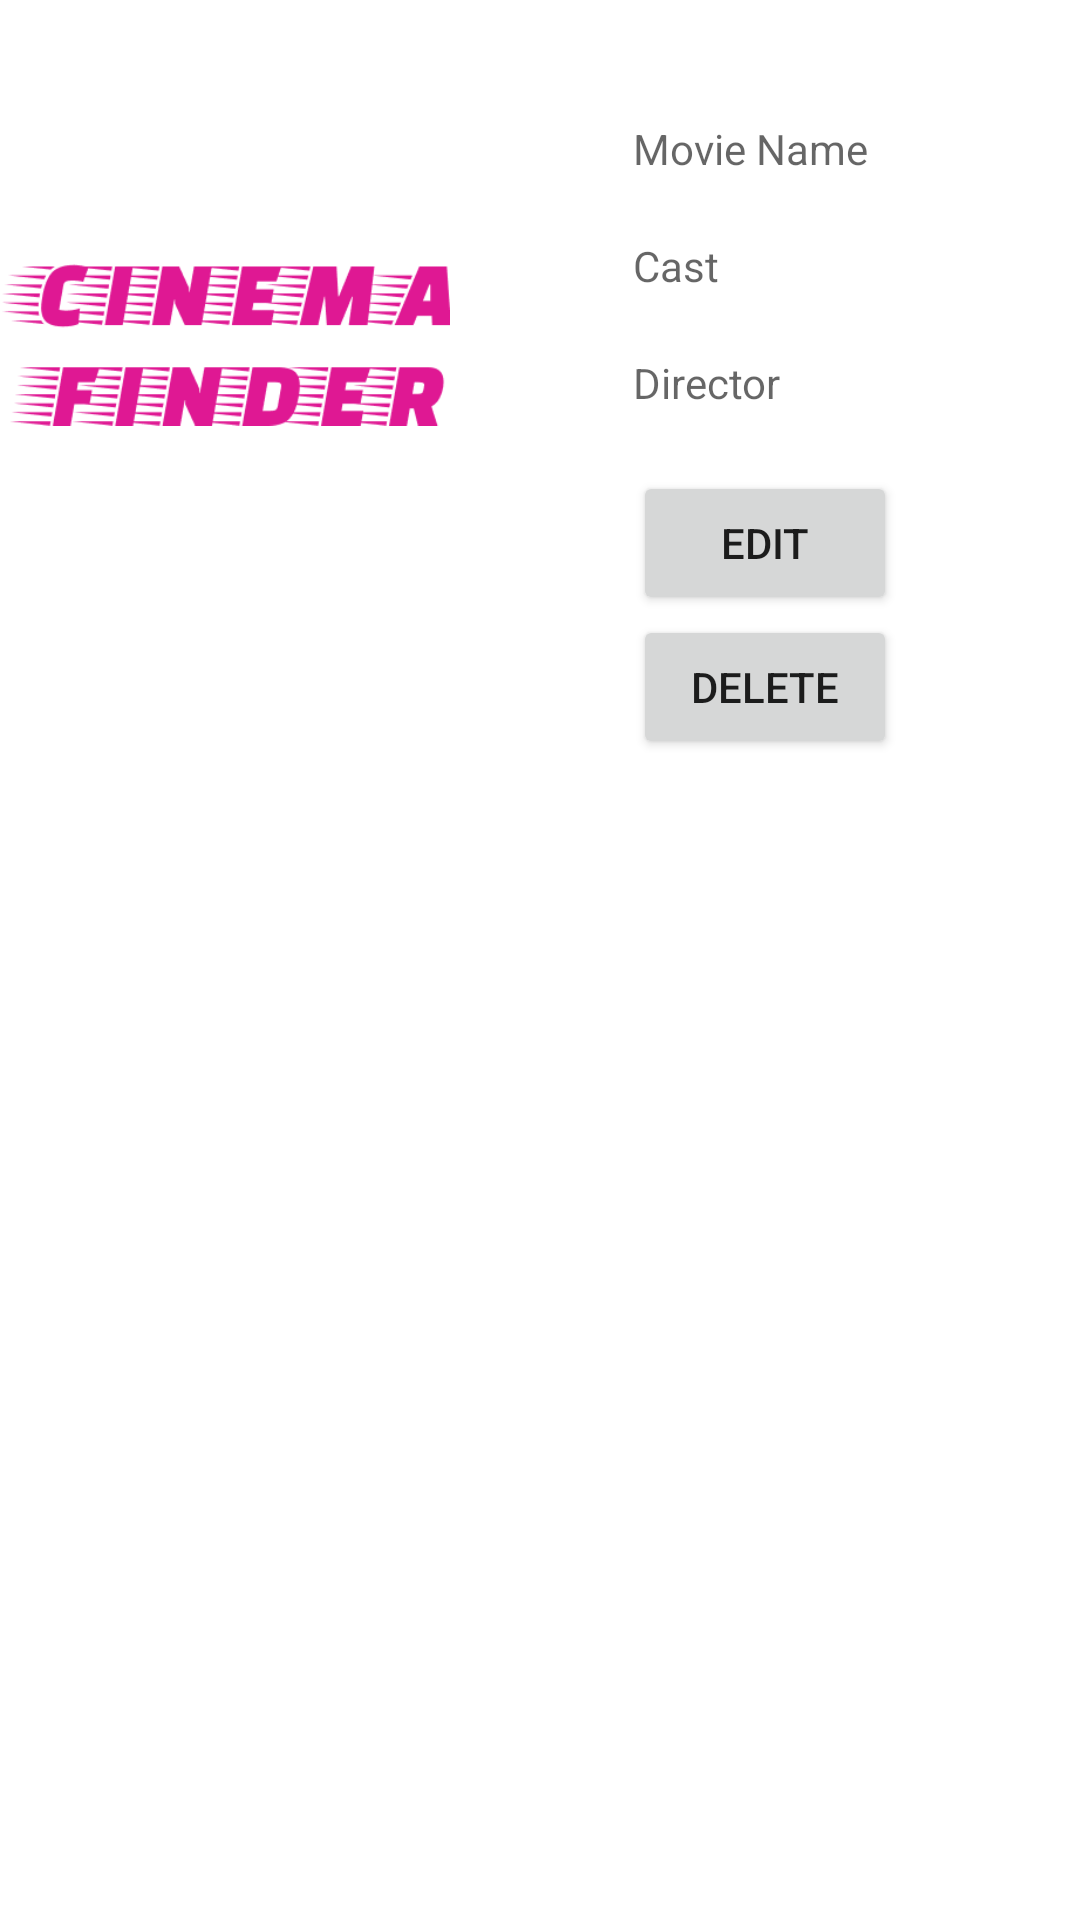

Write the Android layout XML for this screen, with the resource values it uses.
<!-- AndroidManifest.xml: application theme Theme.CinemaFinderAndroid -->
<!-- res/layout/movieitems.xml -->
<?xml version="1.0" encoding="utf-8"?>
<LinearLayout
    xmlns:android="http://schemas.android.com/apk/res/android"
    android:layout_width="match_parent"
    android:layout_height="wrap_content"
    android:orientation="horizontal"
    android:weightSum="2"
    xmlns:app="http://schemas.android.com/apk/res-auto"
    app:cardElevation="8dp"
    app:cardCornerRadius="8dp"
    android:layout_margin="16dp">

    <LinearLayout
        android:layout_width="wrap_content"
        android:layout_height="match_parent"
        android:layout_weight="1"

        >
        <ImageView
            android:layout_width="150dp"
            android:layout_height="150dp"
            android:src="@drawable/img"
            android:layout_marginTop="40dp"
            android:id="@+id/movieimage"/>
    </LinearLayout>
    <LinearLayout
        android:layout_width="wrap_content"
        android:layout_height="match_parent"
        android:layout_weight="1"
        android:orientation="vertical"
        android:layout_marginTop="40dp"
        >

        <TextView
            android:layout_width="wrap_content"
            android:layout_height="wrap_content"
            android:layout_marginBottom="20dp"
            android:hint="Movie Name"
            android:id="@+id/recyclemoviename"/>

        <TextView
            android:layout_width="wrap_content"
            android:layout_height="wrap_content"
            android:layout_marginBottom="20dp"
            android:hint="Cast"
            android:id="@+id/recyclemoviecast"/>

        <TextView
            android:layout_width="wrap_content"
            android:layout_height="wrap_content"
            android:layout_marginBottom="20dp"
            android:hint="Director"
            android:id="@+id/recyclemoviedirector"
            />
        <Button
            android:layout_width="wrap_content"
            android:layout_height="wrap_content"
            android:text="Edit"
            android:id="@+id/editmovie"/>
        <Button
            android:layout_width="wrap_content"
            android:layout_height="wrap_content"
            android:text="Delete"
            android:id="@+id/deletemovie"/>
    </LinearLayout>

</LinearLayout>
<!-- resources referenced by this layout -->
<resources>
  <!-- drawable img: png bitmap (drawable, 8428 bytes) -->
  <style name="Theme.CinemaFinderAndroid" parent="Theme.MaterialComponents.DayNight.DarkActionBar">
          
          <item name="colorPrimary">@color/purple_500</item>
          <item name="colorPrimaryVariant">@color/purple_700</item>
          <item name="colorOnPrimary">@color/white</item>
          
          <item name="colorSecondary">@color/teal_200</item>
          <item name="colorSecondaryVariant">@color/teal_700</item>
          <item name="colorOnSecondary">@color/black</item>
          
          <item name="android:statusBarColor" tools:targetApi="l">?attr/colorPrimaryVariant</item>
          
      </style>
  <color name="purple_500">#f90707</color>
  <color name="purple_700">#FF3700B3</color>
  <color name="white">#FFFFFFFF</color>
  <color name="teal_200">#FF03DAC5</color>
  <color name="teal_700">#FF018786</color>
  <color name="black">#FF000000</color>
</resources>
